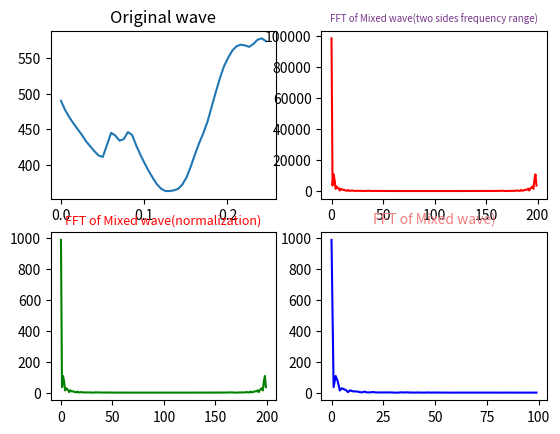

The script that saved this image:
import numpy as np
from scipy.fftpack import fft,ifft
import matplotlib.pyplot as plt
import seaborn


#采样点选择1400个，因为设置的信号频率分量最高为600Hz，根据采样定理知采样频率要大于信号频率2倍，所以这里设置采样频率为1400Hz（即一秒内有1400个采样点）
x=np.linspace(0,1,200)

#设置需要采样的信号，频率分量有180，390和600
#y=7*np.sin(2*np.pi*180*x) + 1.5*np.sin(2*np.pi*390*x)+5.1*np.sin(2*np.pi*600*x)
y = [490, 477, 467, 458, 450, 442, 433, 426, 419, 413, 411, 428, 445, 441, 434, 436, 446, 442, 427, 414, 402,
         391, 381, 372, 366, 363, 363, 364, 366, 372, 382, 397, 414, 430, 444, 460, 481, 502, 522, 539, 551, 561,
         567, 569, 568, 566, 570, 576, 578, 574, 565, 553, 541, 529, 519, 507, 496, 486, 494, 528, 551, 563, 576,
         596, 612, 624, 631, 636, 639, 640, 640, 638, 635, 633, 630, 625, 620, 615, 609, 603, 597, 590, 584, 578,
         571, 559, 541, 529, 524, 511, 486, 454, 422, 394, 372, 348, 340, 335, 334, 332, 332, 332, 332, 332, 333,
         336, 339, 341, 344, 349, 355, 360, 366, 372, 383, 396, 408, 419, 432, 448, 463, 473, 482, 493, 511, 530,
         551, 568, 580, 595, 597, 597, 595, 593, 598, 606, 619, 632, 642, 653, 659, 658, 653, 645, 640, 641, 643,
         650, 656, 659, 659, 655, 649, 640, 632, 626, 621, 614, 603, 590, 575, 564, 550, 530, 519, 507, 495, 484,
         472, 462, 452, 445, 437, 430, 423, 417, 423, 442, 445, 435, 423, 422, 431, 436, 428, 413, 401, 390, 381,
         373, 367, 363, 364, 365, 367, 371, 378, 396, 411, 428]
yy=fft(y)                     #快速傅里叶变换
yreal = yy.real               # 获取实数部分
yimag = yy.imag               # 获取虚数部分

yf=abs(fft(y))                # 取模
yf1=abs(fft(y))/((len(x)/2))           #归一化处理
yf2 = yf1[range(int(len(x)/2))]  #由于对称性，只取一半区间

xf = np.arange(len(y))        # 频率
xf1 = xf
xf2 = xf[range(int(len(x)/2))]  #取一半区间

#原始波形
plt.subplot(221)
plt.plot(x[0:50],y[0:50])
plt.title('Original wave')
#混合波的FFT（双边频率范围）
plt.subplot(222)
plt.plot(xf,yf,'r') #显示原始信号的FFT模值
plt.title('FFT of Mixed wave(two sides frequency range)',fontsize=7,color='#7A378B')  #注意这里的颜色可以查询颜色代码表
#混合波的FFT（归一化）
plt.subplot(223)
plt.plot(xf1,yf1,'g')
plt.title('FFT of Mixed wave(normalization)',fontsize=9,color='r')

plt.subplot(224)
plt.plot(xf2,yf2,'b')
plt.title('FFT of Mixed wave)',fontsize=10,color='#F08080')


plt.show()